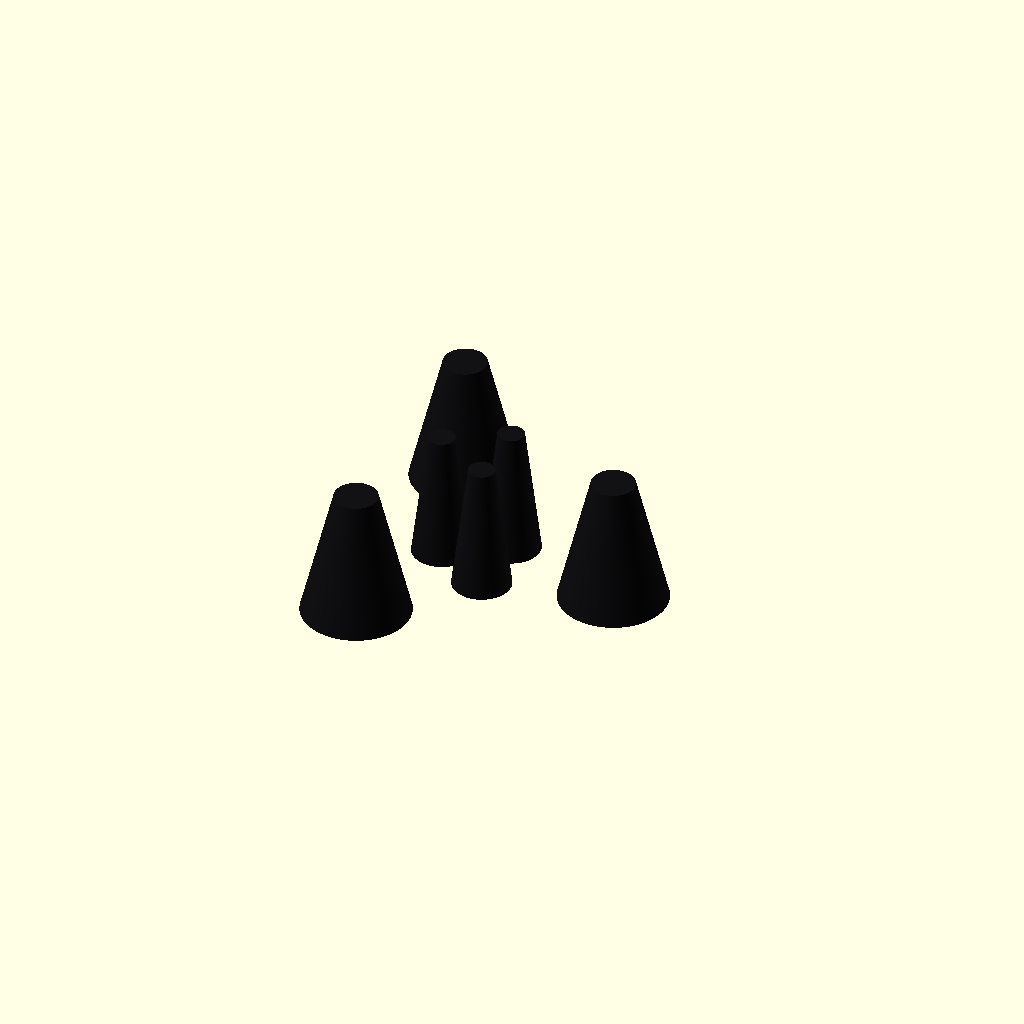
Cell 1 — every parameter at its default value.
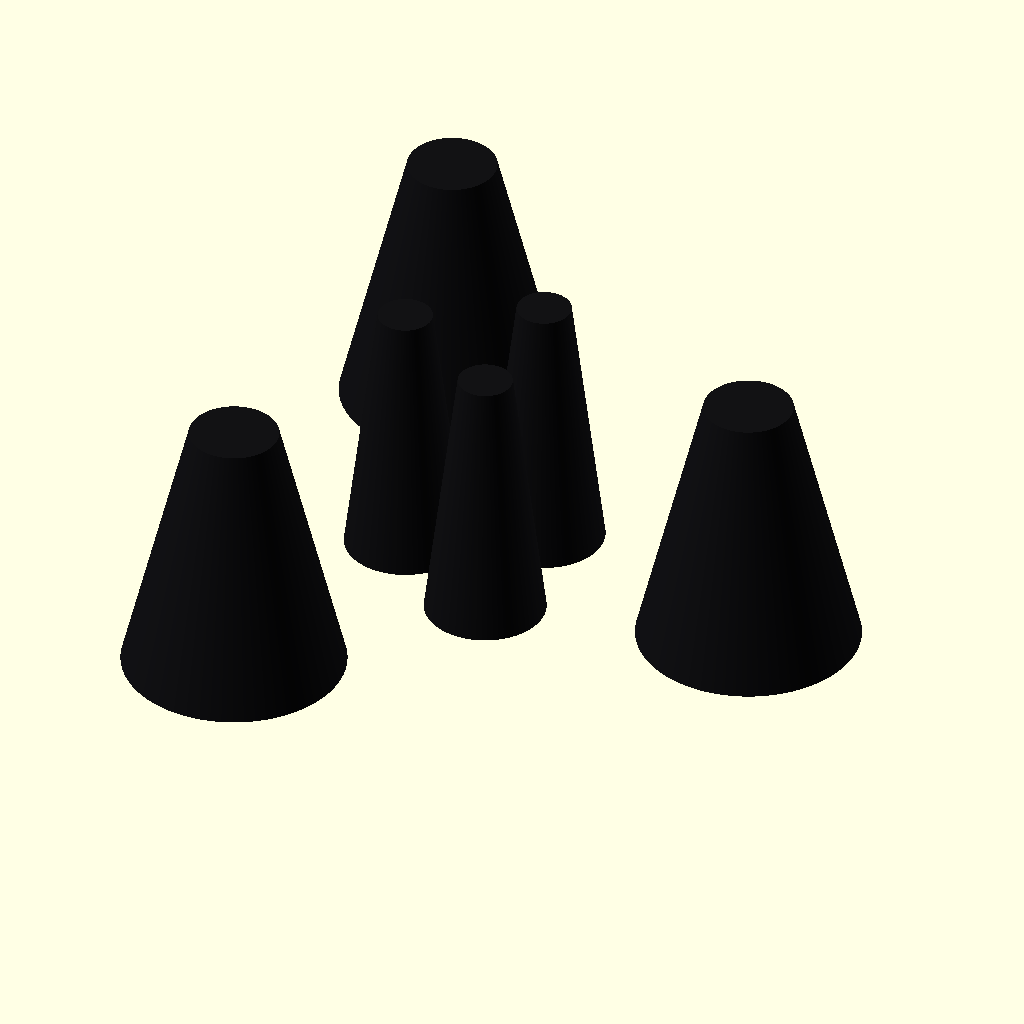
Cell 2: the same model with print_height_mm = 521.
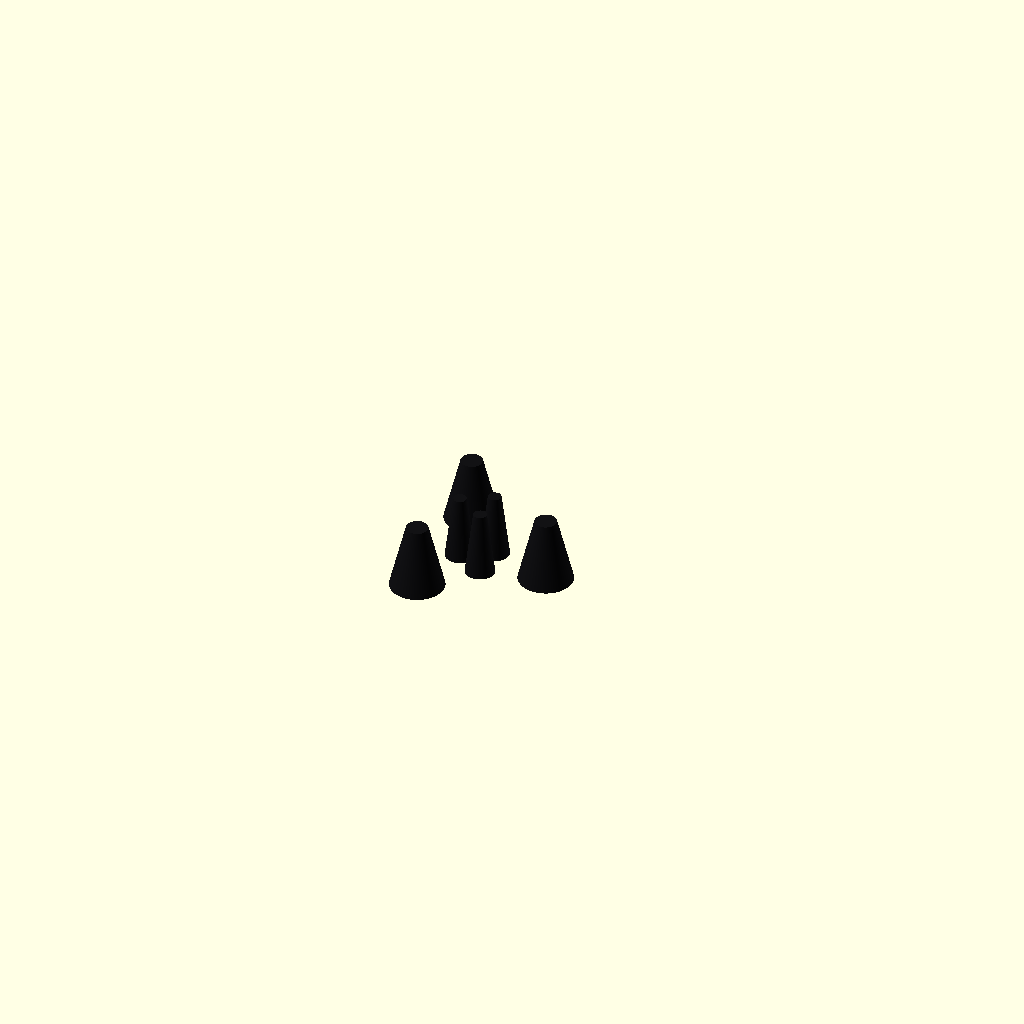
Cell 3: the same model with ship_h_m = 104.2.
All cells are drawn from one camera (rotation 55°, 0°, 25°, orthographic, colour scheme Cornfield), so only the parameter changes between them.
OpenSCAD source file openscad/export_print_engines.scad:
// Print-scale Raptor bells only (smooth black — no heat-shield bump in the
// web customizer). The MMU black body still comes from export_print_tiles.scad
// (shell + windward flaps + bells as one color).
//
//   openscad -o assets/starship_print_1_200_engines.stl --export-format binstl \
//     openscad/export_print_engines.scad

use <starship_parametric.scad>

print_height_mm = 260.5;
ship_h_m = 52.1;

$fa = 0.5;
$fs = 0.03;

scale(print_height_mm / ship_h_m)
    engine_bells();
Customizer parameters (derived from the source; name, type, default, range or options):
print_height_mm: number, default 260.5
ship_h_m: number, default 52.1
